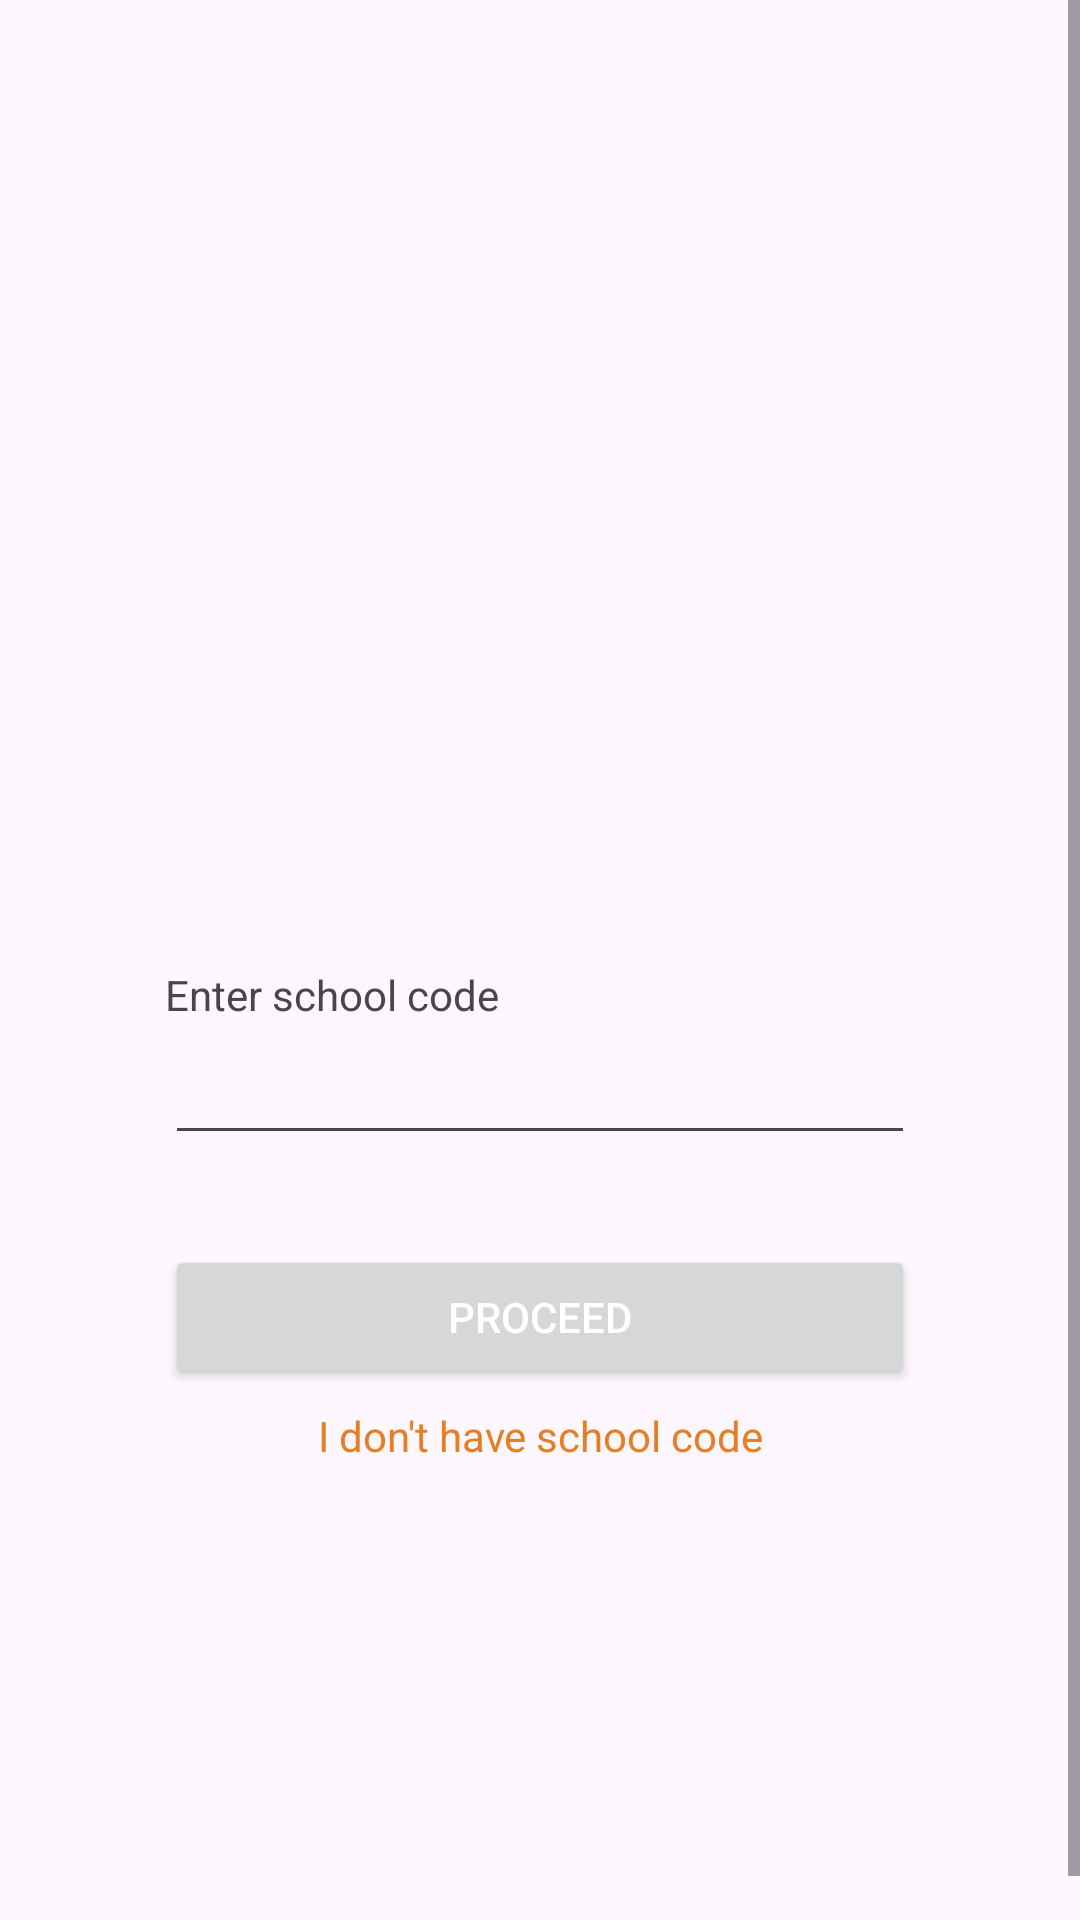

Layout XML and referenced resources for this Android screen:
<!-- AndroidManifest.xml: application theme Theme.BTIApp -->
<!-- res/layout/activity_main.xml -->
<?xml version="1.0" encoding="utf-8"?>
<androidx.constraintlayout.widget.ConstraintLayout xmlns:android="http://schemas.android.com/apk/res/android"
xmlns:app="http://schemas.android.com/apk/res-auto"
xmlns:tools="http://schemas.android.com/tools"
    android:layout_width="match_parent"
android:layout_height="match_parent"
tools:context=".MainActivity">

    <ScrollView
        android:layout_width="match_parent"
        android:layout_height="match_parent"
        tools:layout_editor_absoluteX="0dp"
        tools:layout_editor_absoluteY="28">

        <LinearLayout
            android:layout_width="match_parent"
            android:layout_height="wrap_content"
            android:layout_margin="55dp"
            android:orientation="vertical">

            <ImageView
                android:id="@+id/imageView"
                android:layout_width="match_parent"
                android:layout_height="197dp"
                tools:srcCompat="@tools:sample/avatars" />

            <LinearLayout
                android:layout_width="match_parent"
                android:layout_height="match_parent"
                android:orientation="vertical">

                <TextView
                    android:id="@+id/textView4"
                    android:layout_marginTop="70dp"
                    android:layout_width="match_parent"
                    android:layout_height="wrap_content"
                    android:text="Enter school code" />

                <EditText
                    android:id="@+id/editTextNumber"
                    android:layout_width="match_parent"
                    android:layout_height="wrap_content"
                    android:ems="10"
                    android:inputType="number"
                    android:textColor="@color/Abricot"
                    android:textSize="20sp"
                    android:textStyle="bold" />
            </LinearLayout>

            <LinearLayout
                android:layout_width="match_parent"
                android:layout_height="match_parent"
                android:orientation="vertical">

                <Button
                    android:id="@+id/button"
                    android:layout_width="match_parent"
                    android:layout_height="wrap_content"
                    android:layout_marginTop="30dp"
                    android:text="PROCEED"
                    android:textColor="@color/white" />

                <TextView
                    android:id="@+id/textView5"
                    android:layout_width="match_parent"
                    android:layout_height="186dp"
                    android:layout_marginTop="6dp"
                    android:text="I don't have school code"
                    android:textAlignment="center"
                    android:textColor="@color/Abricot"
                    android:textSize="14sp"
                     />

            </LinearLayout>
        </LinearLayout>
    </ScrollView>

</androidx.constraintlayout.widget.ConstraintLayout>
<!-- resources referenced by this layout -->
<resources>
  <color name="Abricot">#E67E22 </color>
  <color name="white">#FFFFFFFF</color>
  <style name="Theme.BTIApp" parent="Base.Theme.BTIApp" />
  <style name="Base.Theme.BTIApp" parent="Theme.Material3.DayNight.NoActionBar">
          
          <item name="colorPrimary">@color/colorPrimary</item> --&gt;
      </style>
  <color name="colorPrimary">#E67E22</color>
</resources>
